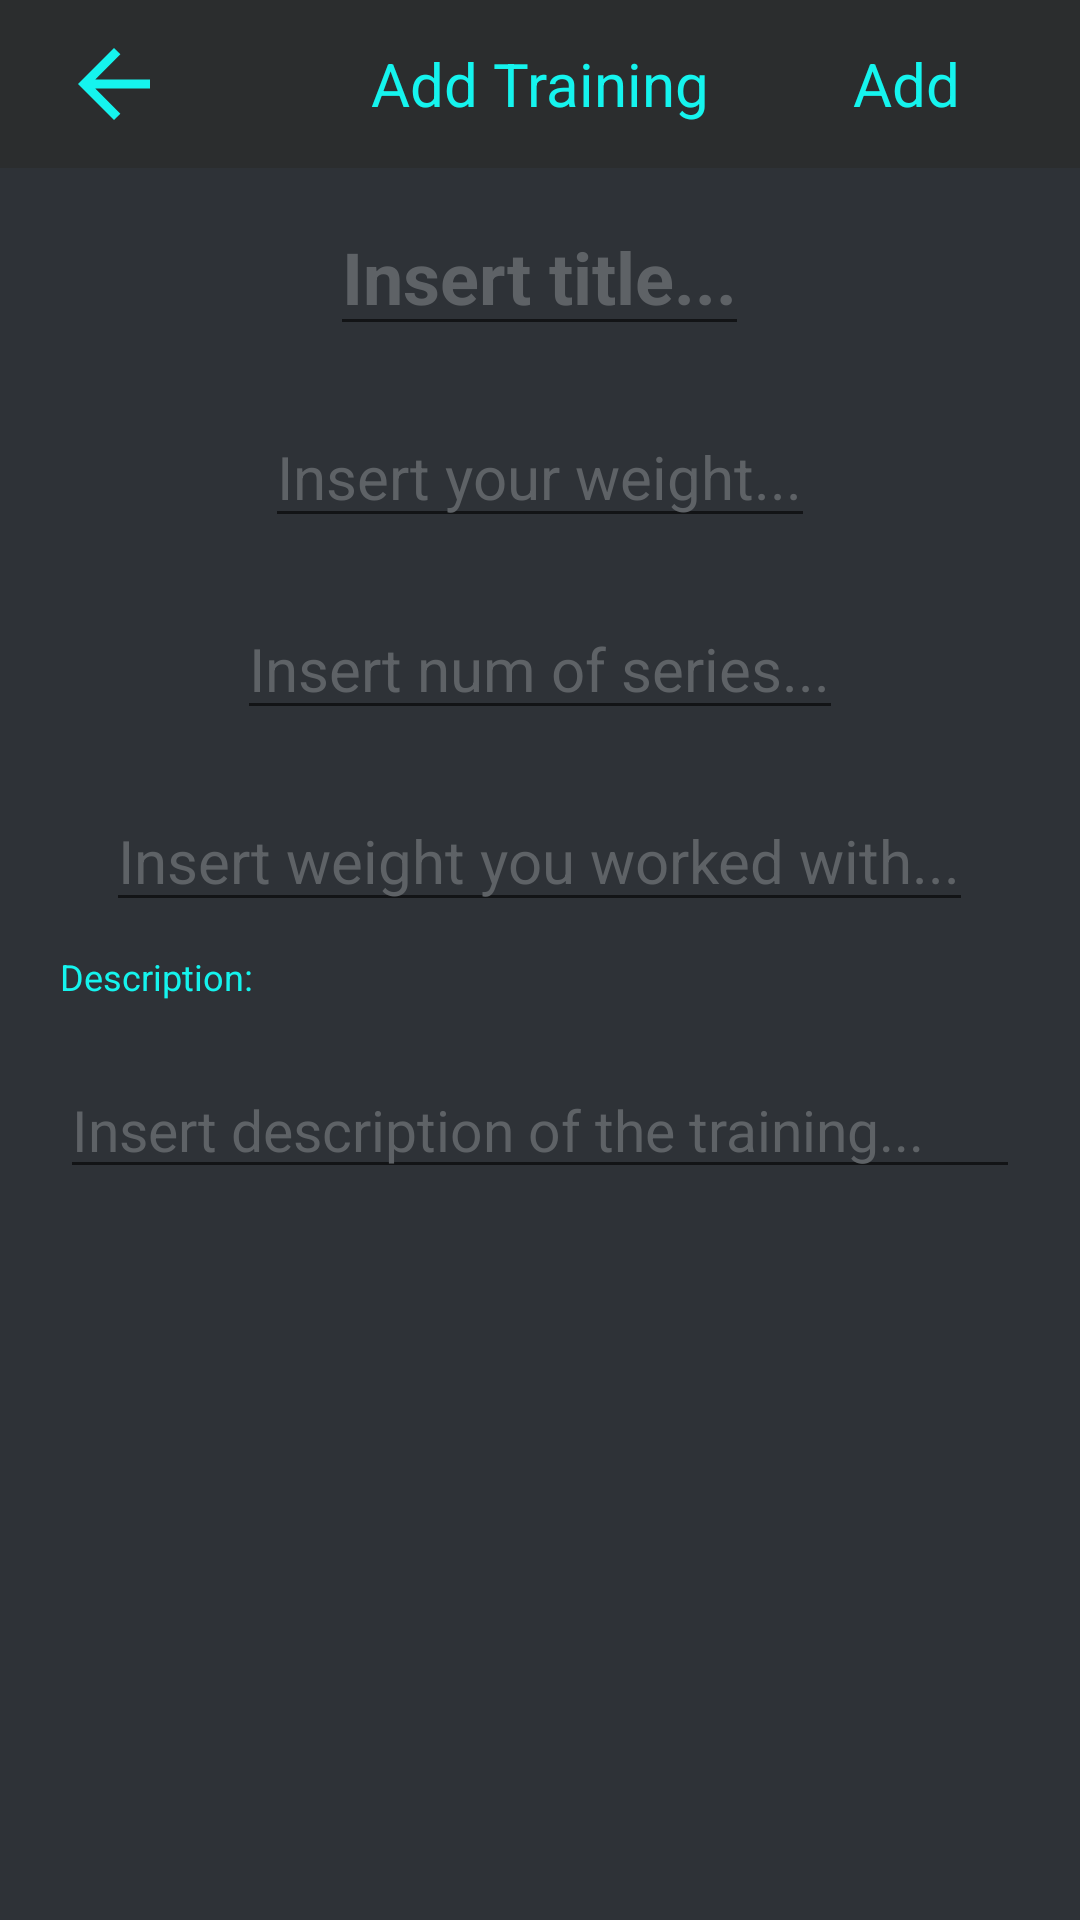

The Android layout XML behind this screen, and the referenced resources:
<!-- AndroidManifest.xml: application theme AppTheme -->
<!-- res/layout/activity_add_training.xml -->
<?xml version="1.0" encoding="utf-8"?>
<ScrollView xmlns:android="http://schemas.android.com/apk/res/android"
    android:layout_width="match_parent"
    android:layout_height="match_parent"
    android:layout_gravity="center"
    android:background="@color/background_color"
    android:orientation="vertical">

    <RelativeLayout
        android:layout_width="match_parent"
        android:layout_height="wrap_content">

        <RelativeLayout
            android:id="@+id/toolbarAdd"
            android:layout_width="match_parent"
            android:layout_height="56dp"
            android:background="@color/toolbar_color"
            android:orientation="horizontal">

            <ImageView
                android:id="@+id/backAdd"
                android:layout_width="36dp"
                android:layout_height="36dp"
                android:layout_alignParentStart="true"
                android:layout_centerVertical="true"
                android:layout_marginStart="20dp"
                android:src="@drawable/back_blue" />

            <TextView
                android:layout_width="wrap_content"
                android:layout_height="wrap_content"
                android:layout_centerInParent="true"
                android:text="@string/add_training_title"
                android:textColor="@color/main_blue"
                android:textSize="20sp" />

            <TextView
                android:id="@+id/addTraining"
                android:layout_width="wrap_content"
                android:layout_height="wrap_content"
                android:layout_alignParentEnd="true"
                android:layout_centerInParent="true"
                android:layout_marginEnd="40dp"
                android:text="@string/add_training_add"
                android:textColor="@color/main_blue"
                android:textSize="20sp" />

        </RelativeLayout>

        <TextView
            android:id="@+id/nothingImportant"
            android:layout_width="wrap_content"
            android:layout_height="wrap_content"
            android:layout_below="@id/weightTrainingAdded"
            android:layout_marginStart="20dp"
            android:text="Description:"
            android:textColor="@color/main_blue"
            android:textSize="12sp" />

        <com.google.android.material.textfield.TextInputEditText
            android:id="@+id/userWeightTrainingAdd"
            android:layout_width="wrap_content"
            android:layout_height="wrap_content"
            android:layout_below="@id/titleTrainingAdd"
            android:layout_centerHorizontal="true"
            android:layout_margin="10dp"
            android:hint="Insert your weight..."
            android:inputType="number"
            android:maxLength="3"
            android:textColor="@color/white"
            android:textColorHint="@color/hint_gray"
            android:textSize="20sp" />

        <com.google.android.material.textfield.TextInputEditText
            android:id="@+id/seriesTrainingAdd"
            android:layout_width="wrap_content"
            android:layout_height="wrap_content"
            android:layout_below="@id/userWeightTrainingAdd"
            android:layout_centerHorizontal="true"
            android:layout_margin="10dp"
            android:hint="Insert num of series..."
            android:inputType="number"
            android:maxLength="3"
            android:textColor="@color/white"
            android:textColorHint="@color/hint_gray"
            android:textSize="20sp" />

        <com.google.android.material.textfield.TextInputEditText
            android:id="@+id/weightTrainingAdded"
            android:layout_width="wrap_content"
            android:layout_height="wrap_content"
            android:layout_below="@id/seriesTrainingAdd"
            android:layout_centerHorizontal="true"
            android:layout_margin="10dp"
            android:hint="Insert weight you worked with..."
            android:inputType="number"
            android:maxLength="3"
            android:textColor="@color/white"
            android:textColorHint="@color/hint_gray"
            android:textSize="20sp" />

        <com.google.android.material.textfield.TextInputEditText
            android:id="@+id/titleTrainingAdd"
            android:layout_width="wrap_content"
            android:layout_height="wrap_content"
            android:layout_below="@id/toolbarAdd"
            android:layout_centerHorizontal="true"
            android:layout_margin="10dp"
            android:hint="Insert title..."
            android:textColor="@color/white"
            android:textColorHint="@color/hint_gray"
            android:textSize="24sp"
            android:textStyle="bold" />

        <com.google.android.material.textfield.TextInputEditText
            android:id="@+id/descriptionTrainingAdd"
            android:layout_width="match_parent"
            android:layout_height="wrap_content"
            android:layout_below="@id/nothingImportant"
            android:layout_margin="20dp"
            android:hint="Insert description of the training..."
            android:textColor="@color/white"
            android:textColorHint="@color/hint_gray"
            android:textSize="19sp" />

    </RelativeLayout>
</ScrollView>
<!-- resources referenced by this layout -->
<resources>
  <color name="background_color">#2e3237</color>
  <color name="hint_gray">#5e6266</color>
  <color name="main_blue">#15F4EE</color>
  <color name="toolbar_color">#2b2d2e</color>
  <color name="white">#ffffff</color>
  <!-- drawable back_blue (drawable) -->
  <vector android:height="24dp"
      android:tint="#15F4EE"
      android:viewportHeight="24.0"
      android:viewportWidth="24.0"
      android:width="24dp"
      xmlns:android="http://schemas.android.com/apk/res/android">
      <path
          android:fillColor="#FF000000"
          android:pathData="M20,11H7.83l5.59,-5.59L12,4l-8,8 8,8 1.41,-1.41L7.83,13H20v-2z" />
  </vector>
  <string name="add_training_add">Add</string>
  <string name="add_training_title">Add Training</string>
  <style name="AppTheme" parent="Theme.AppCompat.Light.NoActionBar">
          <item name="colorPrimary">@color/main_blue</item>
      </style>
</resources>
